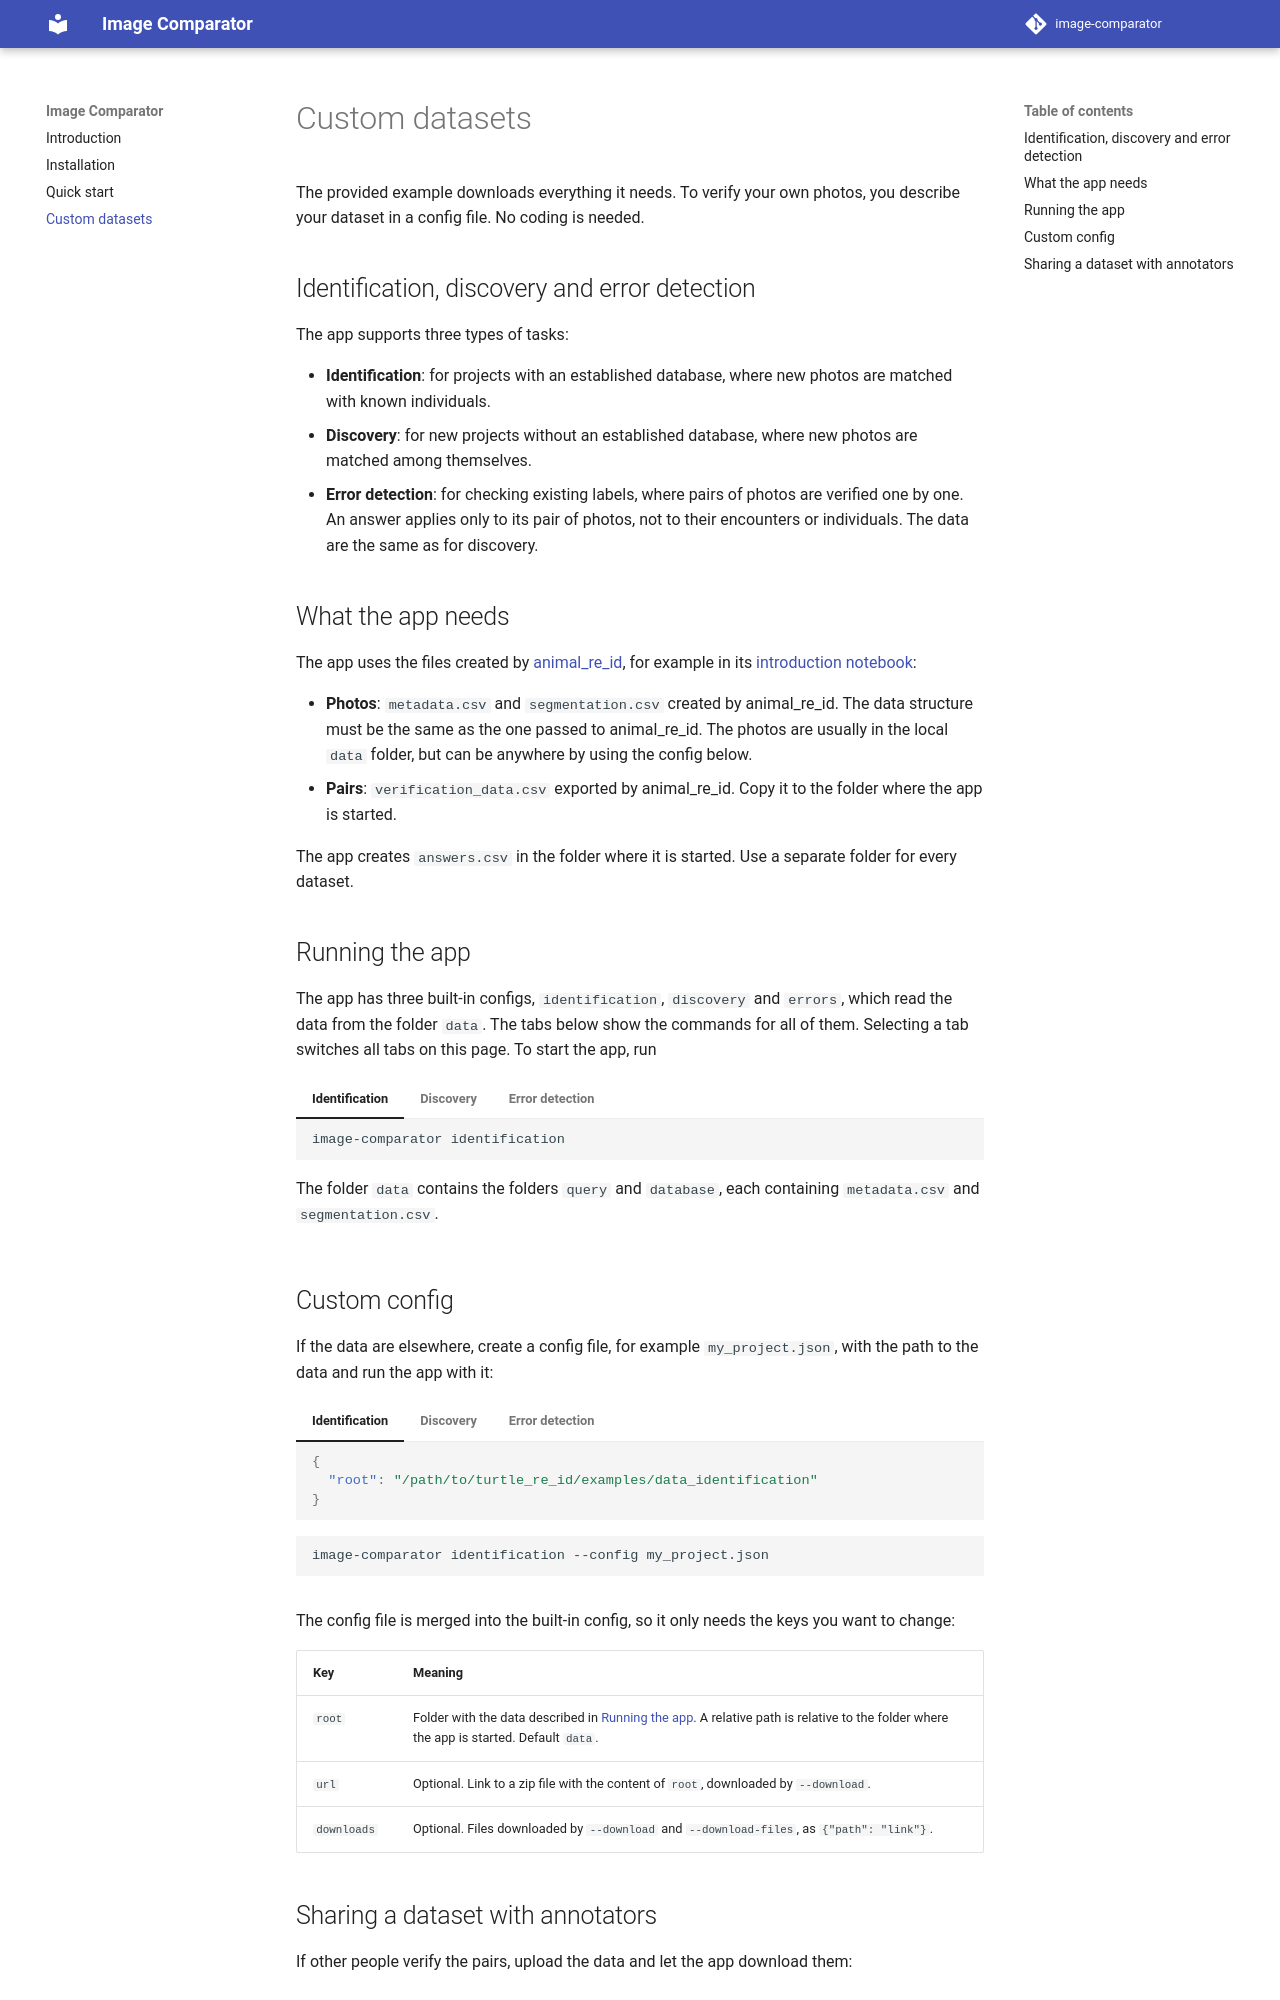

repository: sadda/image-comparator · page: custom/index.html · generator: mkdocs

# Custom datasets

The provided example downloads everything it needs. To verify your own photos, you describe your dataset in a config file. No coding is needed.

## Identification, discovery and error detection

The app supports three types of tasks:

- **Identification**: for projects with an established database, where new photos are matched with known individuals.
- **Discovery**: for new projects without an established database, where new photos are matched among themselves.
- **Error detection**: for checking existing labels, where pairs of photos are verified one by one. An answer applies only to its pair of photos, not to their encounters or individuals. The data are the same as for discovery.

## What the app needs

The app uses the files created by [animal_re_id](https://github.com/sadda/turtle_re_id), for example in its [introduction notebook](https://colab.research.google.com/github/sadda/turtle_re_id/blob/master/examples/introduction.ipynb):

- **Photos**: `metadata.csv` and `segmentation.csv` created by animal_re_id. The data structure must be the same as the one passed to animal_re_id. The photos are usually in the local `data` folder, but can be anywhere by using the config below.
- **Pairs**: `verification_data.csv` exported by animal_re_id. Copy it to the folder where the app is started.

The app creates `answers.csv` in the folder where it is started. Use a separate folder for every dataset.

## Running the app

The app has three built-in configs, `identification`, `discovery` and `errors`, which read the data from the folder `data`. The tabs below show the commands for all of them. Selecting a tab switches all tabs on this page. To start the app, run

=== "Identification"

    ```
    image-comparator identification
    ```

    The folder `data` contains the folders `query` and `database`, each containing `metadata.csv` and `segmentation.csv`.

=== "Discovery"

    ```
    image-comparator discovery
    ```

    The folder `data` contains `metadata.csv` and `segmentation.csv`.

=== "Error detection"

    ```
    image-comparator errors
    ```

    The folder `data` contains `metadata.csv` and `segmentation.csv`.

## Custom config

If the data are elsewhere, create a config file, for example `my_project.json`, with the path to the data and run the app with it:

=== "Identification"

    ```json
    {
      "root": "/path/to/turtle_re_id/examples/data_identification"
    }
    ```

    ```
    image-comparator identification --config my_project.json
    ```

=== "Discovery"

    ```json
    {
      "root": "/path/to/my/query"
    }
    ```

    ```
    image-comparator discovery --config my_project.json
    ```

=== "Error detection"

    ```json
    {
      "root": "/path/to/my/query"
    }
    ```

    ```
    image-comparator errors --config my_project.json
    ```

The config file is merged into the built-in config, so it only needs the keys you want to change:

| Key | Meaning |
|-----|---------|
| `root` | Folder with the data described in [Running the app](#running-the-app). A relative path is relative to the folder where the app is started. Default `data`. |
| `url` | Optional. Link to a zip file with the content of `root`, downloaded by `--download`. |
| `downloads` | Optional. Files downloaded by `--download` and `--download-files`, as `{"path": "link"}`. |
